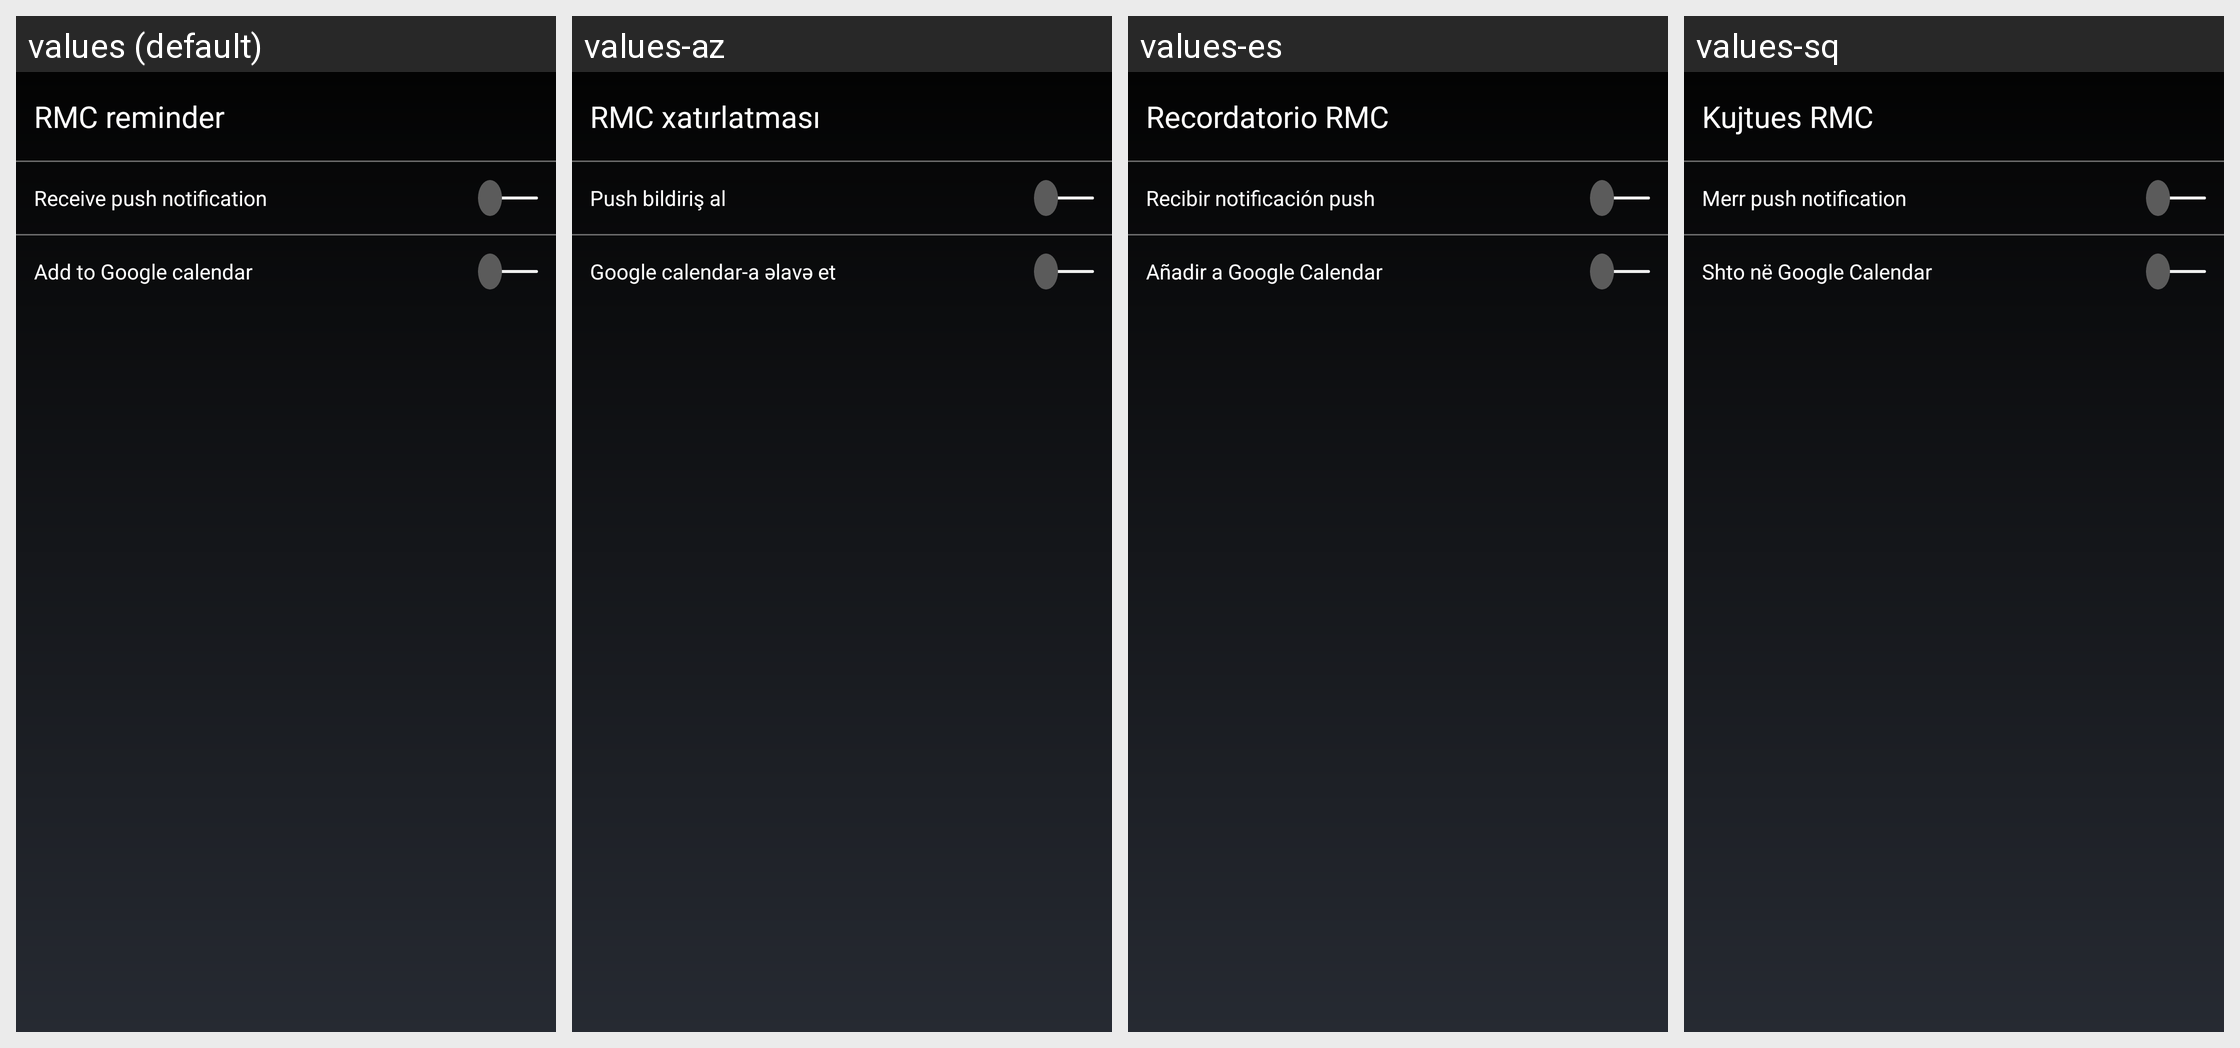

Here is an Android app screen in its default locale and in the app's own translations. Write out the translated-string differences for the strings that appear on this screen.
Android screen res/layout/dialog_rmc_reminder.xml rendered under 4 locales, left to right: values (default), values-az, values-es, values-sq. Device: Nexus 5 (rendered at 1080×1920; each locale shown at half size, 540×960, under a caption strip naming it); theme MyceliumModern.
Other locales in the repository, not shown: values-bg, values-cs, values-da, values-de, values-el, values-fil, values-fr, values-in, values-it, values-iw, values-ja, values-ko, values-nl, values-pl, values-pt, values-ro, values-ru, values-sk, values-sl, values-sv, values-tr, values-uk, values-vi, values-zh, values-zh-rTW.
Strings drawn on this screen, with the default value and each locale's value (text and hints the layout hard-codes, and strings that could not be matched under every locale, appear in the picture but are not listed):

rmc_reminder
  values: RMC reminder
  values-az: RMC xatırlatması
  values-es: Recordatorio RMC
  values-sq: Kujtues RMC

rmc_recieve_push_notification
  values: Receive push notification
  values-az: Push bildiriş al
  values-es: Recibir notificación push
  values-sq: Merr push notification

rmc_add_to_google_calendar
  values: Add to Google calendar
  values-az: Google calendar-a əlavə et
  values-es: Añadir a Google Calendar
  values-sq: Shto në Google Calendar
